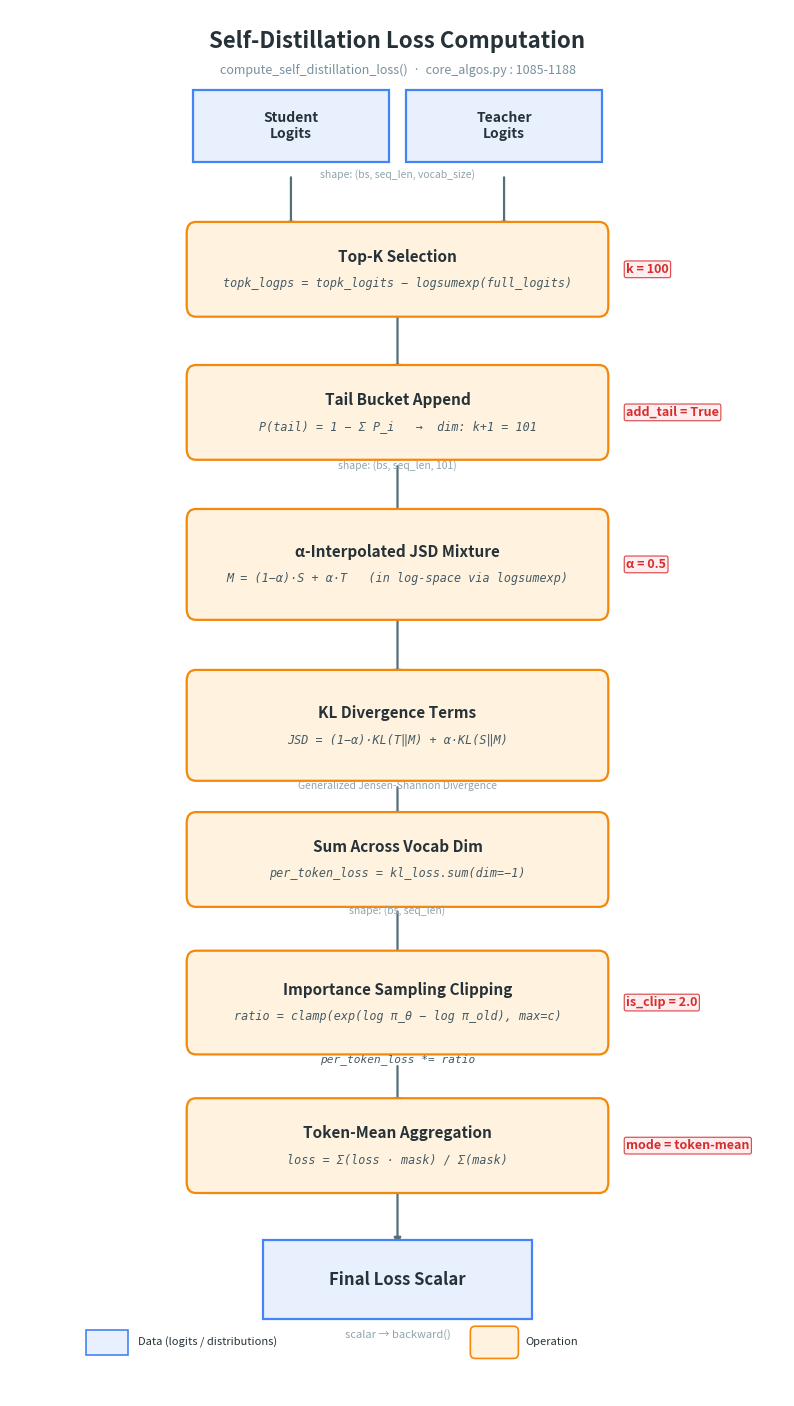

Write the Python code that produced this figure. (Note: this script raises an exception after producing the figure.)
"""
fig_007: Self-Distillation Loss Computation
Dataflow diagram showing the mathematical pipeline from logits to final scalar loss.
"""

import matplotlib.pyplot as plt
import matplotlib.patches as mpatches
from matplotlib.patches import FancyBboxPatch, FancyArrowPatch
import numpy as np

# ── colour palette ──────────────────────────────────────────────────
C_DATA      = "#E8F0FE"   # light blue – data boxes
C_DATA_BD   = "#4285F4"   # blue border – data boxes
C_OP        = "#FFF3E0"   # light orange – operation boxes
C_OP_BD     = "#F4880B"   # orange border – operation boxes
C_FORMULA   = "#455A64"   # dark slate – formula text
C_PARAM     = "#D32F2F"   # red – parameter annotations
C_ARROW     = "#546E7A"   # muted blue-grey arrows
C_BG        = "white"
C_TITLE     = "#263238"

# ── layout constants ────────────────────────────────────────────────
FIG_W, FIG_H = 10, 18
BOX_W = 5.2
BOX_H_DATA = 0.72
BOX_H_OP   = 0.82
COL_X = FIG_W / 2          # centre column
PARAM_X = COL_X + BOX_W / 2 + 0.35   # parameter annotation x

# vertical positions (top → bottom)
Y_POSITIONS = [
    16.2,   # 0  Student Logits  /  Teacher Logits
    14.6,   # 1  Top-K Approximation
    13.0,   # 2  Tail Bucket
    11.3,   # 3  Alpha-Interpolated JSD Mixture
    9.5,    # 4  KL Divergence Terms
    8.0,    # 5  Sum across vocab
    6.4,    # 6  Importance Sampling Clipping
    4.8,    # 7  Token-Mean Aggregation
    3.3,    # 8  Final Loss Scalar
]


def draw_box(ax, cx, cy, w, h, text, style="data", formula=None,
             fontsize=11, formula_size=8.5):
    """Draw a data box (sharp corners) or operation box (rounded)."""
    x0 = cx - w / 2
    y0 = cy - h / 2
    if style == "op":
        box = FancyBboxPatch(
            (x0, y0), w, h,
            boxstyle="round,pad=0.12",
            facecolor=C_OP, edgecolor=C_OP_BD, linewidth=1.6,
            zorder=3,
        )
    else:  # data
        box = FancyBboxPatch(
            (x0, y0), w, h,
            boxstyle="square,pad=0.04",
            facecolor=C_DATA, edgecolor=C_DATA_BD, linewidth=1.6,
            zorder=3,
        )
    ax.add_patch(box)

    if formula:
        # two-line: label on top, formula below
        ax.text(cx, cy + 0.14, text, ha="center", va="center",
                fontsize=fontsize, fontweight="bold", color=C_TITLE, zorder=4)
        ax.text(cx, cy - 0.16, formula, ha="center", va="center",
                fontsize=formula_size, fontstyle="italic", color=C_FORMULA,
                zorder=4, family="monospace")
    else:
        ax.text(cx, cy, text, ha="center", va="center",
                fontsize=fontsize, fontweight="bold", color=C_TITLE, zorder=4)
    return cy - h / 2   # return bottom y


def draw_arrow(ax, y_from, y_to, x=None):
    """Vertical downward arrow between boxes."""
    if x is None:
        x = COL_X
    ax.annotate(
        "", xy=(x, y_to), xytext=(x, y_from),
        arrowprops=dict(
            arrowstyle="-|>", color=C_ARROW, lw=1.6,
            shrinkA=2, shrinkB=2,
        ),
        zorder=2,
    )


def draw_param(ax, cy, text, offset_x=0):
    """Annotation label to the right of a box."""
    ax.text(PARAM_X + offset_x, cy, text, ha="left", va="center",
            fontsize=9, color=C_PARAM, fontweight="bold", zorder=4,
            bbox=dict(boxstyle="round,pad=0.15", fc="#FFEBEE", ec=C_PARAM,
                      lw=0.8, alpha=0.9))


# ═══════════════════════════════════════════════════════════════════
fig, ax = plt.subplots(figsize=(FIG_W, FIG_H))
fig.patch.set_facecolor(C_BG)
ax.set_facecolor(C_BG)
ax.set_xlim(0, FIG_W)
ax.set_ylim(2.0, 17.5)
ax.axis("off")

# ── title ───────────────────────────────────────────────────────────
ax.text(COL_X, 17.15, "Self-Distillation Loss Computation",
        ha="center", va="center", fontsize=16, fontweight="bold",
        color=C_TITLE)
ax.text(COL_X, 16.82, "compute_self_distillation_loss()  ·  core_algos.py : 1085-1188",
        ha="center", va="center", fontsize=9, color="#78909C",
        fontstyle="italic")

# ── 0 · input logits (two boxes side by side) ──────────────────────
y0 = Y_POSITIONS[0]
gap = 0.3
sw = (BOX_W - gap) / 2  # sub-box width
sx_left  = COL_X - gap/2 - sw/2
sx_right = COL_X + gap/2 + sw/2

draw_box(ax, sx_left,  y0, sw, BOX_H_DATA, "Student\nLogits", "data",
         fontsize=10)
draw_box(ax, sx_right, y0, sw, BOX_H_DATA, "Teacher\nLogits", "data",
         fontsize=10)

# small note
ax.text(COL_X, y0 - BOX_H_DATA/2 - 0.12,
        "shape: (bs, seq_len, vocab_size)", ha="center", va="top",
        fontsize=7.5, color="#90A4AE", fontstyle="italic")

# arrows from both to next box
y_bot_input = y0 - BOX_H_DATA / 2 - 0.12
y_top_topk  = Y_POSITIONS[1] + BOX_H_OP / 2
draw_arrow(ax, y_bot_input - 0.06, y_top_topk, x=sx_left)
draw_arrow(ax, y_bot_input - 0.06, y_top_topk, x=sx_right)

# ── 1 · Top-K Approximation ────────────────────────────────────────
y1 = Y_POSITIONS[1]
draw_box(ax, COL_X, y1, BOX_W, BOX_H_OP, "Top-K Selection", "op",
         formula="topk_logps = topk_logits − logsumexp(full_logits)")
draw_param(ax, y1, "k = 100")

y_bot = y1 - BOX_H_OP / 2
y_top = Y_POSITIONS[2] + BOX_H_OP / 2
draw_arrow(ax, y_bot, y_top)

# ── 2 · Tail Bucket ────────────────────────────────────────────────
y2 = Y_POSITIONS[2]
draw_box(ax, COL_X, y2, BOX_W, BOX_H_OP, "Tail Bucket Append", "op",
         formula="P(tail) = 1 − Σ P_i   →  dim: k+1 = 101")
draw_param(ax, y2, "add_tail = True")

# shape note
ax.text(COL_X, y2 - BOX_H_OP/2 - 0.12,
        "shape: (bs, seq_len, 101)", ha="center", va="top",
        fontsize=7.5, color="#90A4AE", fontstyle="italic")

y_bot = y2 - BOX_H_OP / 2 - 0.12
y_top = Y_POSITIONS[3] + BOX_H_OP / 2
draw_arrow(ax, y_bot - 0.04, y_top)

# ── 3 · JSD Mixture ────────────────────────────────────────────────
y3 = Y_POSITIONS[3]
draw_box(ax, COL_X, y3, BOX_W, BOX_H_OP + 0.18,
         "α-Interpolated JSD Mixture", "op",
         formula="M = (1−α)·S + α·T   (in log-space via logsumexp)")
draw_param(ax, y3, "α = 0.5")

y_bot = y3 - (BOX_H_OP + 0.18) / 2
y_top = Y_POSITIONS[4] + (BOX_H_OP + 0.18) / 2
draw_arrow(ax, y_bot, y_top)

# ── 4 · KL Divergence Terms ────────────────────────────────────────
y4 = Y_POSITIONS[4]
draw_box(ax, COL_X, y4, BOX_W, BOX_H_OP + 0.18,
         "KL Divergence Terms", "op",
         formula="JSD = (1−α)·KL(T‖M) + α·KL(S‖M)")

ax.text(COL_X, y4 - (BOX_H_OP + 0.18)/2 - 0.12,
        "Generalized Jensen-Shannon Divergence", ha="center", va="top",
        fontsize=7.5, color="#90A4AE", fontstyle="italic")

y_bot = y4 - (BOX_H_OP + 0.18) / 2 - 0.12
y_top = Y_POSITIONS[5] + BOX_H_OP / 2
draw_arrow(ax, y_bot - 0.04, y_top)

# ── 5 · Sum across vocab ───────────────────────────────────────────
y5 = Y_POSITIONS[5]
draw_box(ax, COL_X, y5, BOX_W, BOX_H_OP, "Sum Across Vocab Dim", "op",
         formula="per_token_loss = kl_loss.sum(dim=−1)")

ax.text(COL_X, y5 - BOX_H_OP/2 - 0.1,
        "shape: (bs, seq_len)", ha="center", va="top",
        fontsize=7.5, color="#90A4AE", fontstyle="italic")

y_bot = y5 - BOX_H_OP / 2 - 0.1
y_top = Y_POSITIONS[6] + BOX_H_OP / 2
draw_arrow(ax, y_bot - 0.04, y_top)

# ── 6 · Importance Sampling Clipping ───────────────────────────────
y6 = Y_POSITIONS[6]
draw_box(ax, COL_X, y6, BOX_W, BOX_H_OP + 0.1,
         "Importance Sampling Clipping", "op",
         formula="ratio = clamp(exp(log π_θ − log π_old), max=c)")
draw_param(ax, y6, "is_clip = 2.0")

# extra formula detail below
ax.text(COL_X, y6 - (BOX_H_OP + 0.1)/2 - 0.12,
        "per_token_loss *= ratio", ha="center", va="top",
        fontsize=8, color=C_FORMULA, fontstyle="italic", family="monospace")

y_bot = y6 - (BOX_H_OP + 0.1) / 2 - 0.22
y_top = Y_POSITIONS[7] + BOX_H_OP / 2
draw_arrow(ax, y_bot, y_top)

# ── 7 · Token-Mean Aggregation ─────────────────────────────────────
y7 = Y_POSITIONS[7]
draw_box(ax, COL_X, y7, BOX_W, BOX_H_OP, "Token-Mean Aggregation", "op",
         formula="loss = Σ(loss · mask) / Σ(mask)")
draw_param(ax, y7, "mode = token-mean")

y_bot = y7 - BOX_H_OP / 2
y_top = Y_POSITIONS[8] + BOX_H_DATA / 2
draw_arrow(ax, y_bot, y_top)

# ── 8 · Final Loss Scalar ──────────────────────────────────────────
y8 = Y_POSITIONS[8]
draw_box(ax, COL_X, y8, BOX_W * 0.65, BOX_H_DATA + 0.08,
         "Final Loss Scalar", "data", fontsize=12)

ax.text(COL_X, y8 - (BOX_H_DATA + 0.08)/2 - 0.15,
        "scalar → backward()", ha="center", va="top",
        fontsize=8, color="#90A4AE", fontstyle="italic")

# ── legend ──────────────────────────────────────────────────────────
legend_y = 2.6
legend_x = 1.0
# data box
leg_data = FancyBboxPatch((legend_x, legend_y - 0.12), 0.5, 0.24,
                           boxstyle="square,pad=0.02",
                           facecolor=C_DATA, edgecolor=C_DATA_BD, lw=1.2)
ax.add_patch(leg_data)
ax.text(legend_x + 0.65, legend_y, "Data (logits / distributions)",
        va="center", fontsize=8, color=C_TITLE)

# op box
leg_op = FancyBboxPatch((legend_x + 5.0, legend_y - 0.12), 0.5, 0.24,
                          boxstyle="round,pad=0.06",
                          facecolor=C_OP, edgecolor=C_OP_BD, lw=1.2)
ax.add_patch(leg_op)
ax.text(legend_x + 5.65, legend_y, "Operation",
        va="center", fontsize=8, color=C_TITLE)

# ── save ────────────────────────────────────────────────────────────
out = "/home/<user>/notion-figures/self-distillation/fig_007.png"
fig.savefig(out, dpi=200, bbox_inches="tight", facecolor=C_BG,
            pad_inches=0.3)
plt.close(fig)
print(f"Saved → {out}")
